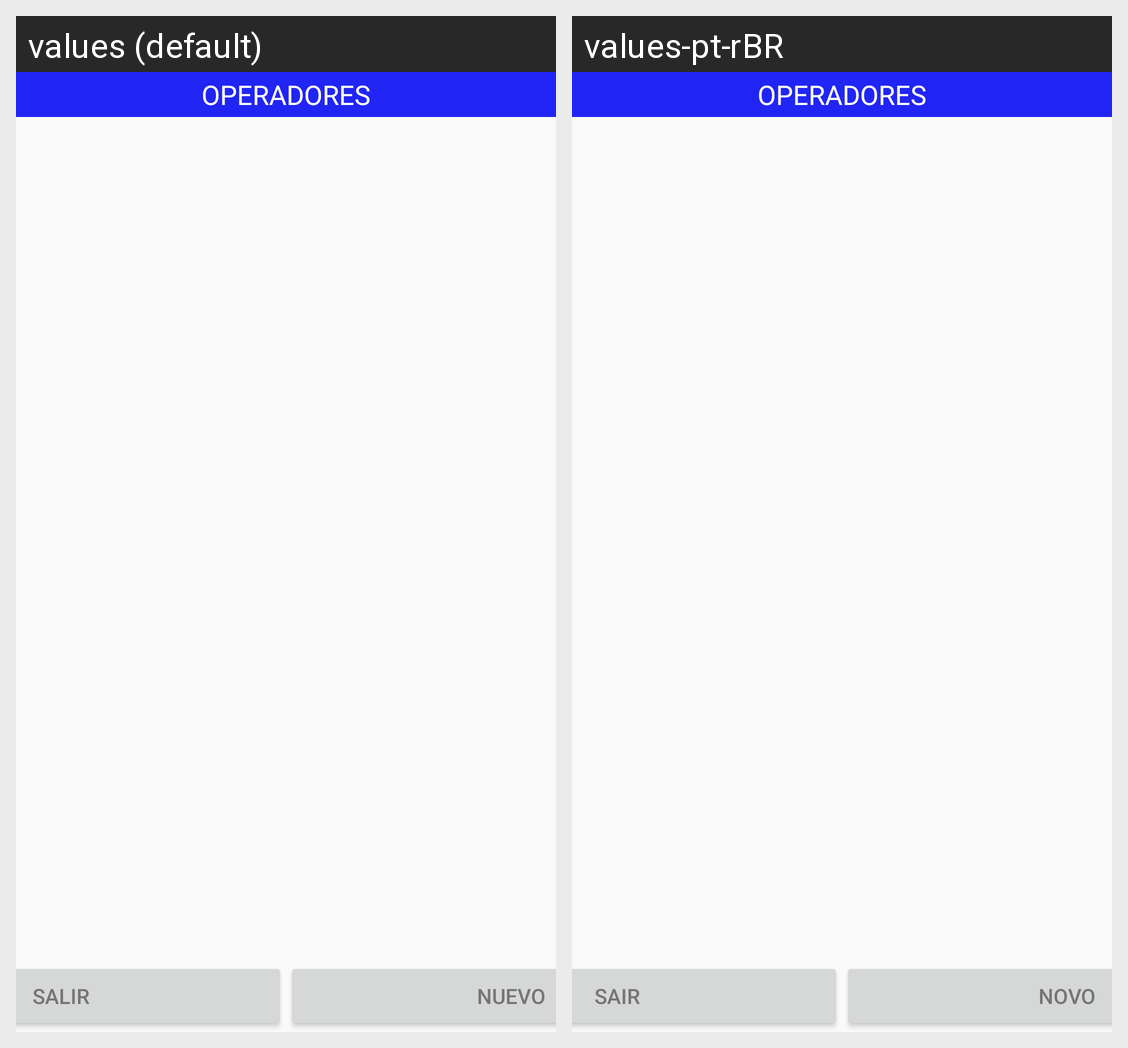

This grid shows one Android layout under two languages. Give, for every string resource on the screen, its name, the default text and each shown locale's text.
Android screen res/layout/activity_operadores.xml rendered under 2 locales, left to right: values (default), values-pt-rBR. Device: Nexus 5 (rendered at 1080×1920; each locale shown at half size, 540×960, under a caption strip naming it); theme MaterialTema.
Strings drawn on this screen, with the default value and each locale's value (text and hints the layout hard-codes, and strings that could not be matched under every locale, appear in the picture but are not listed):

dialgo_cancelar
  values: Salir
  values-pt-rBR: Sair

nuevo
  values: NUEVO
  values-pt-rBR: NOVO
